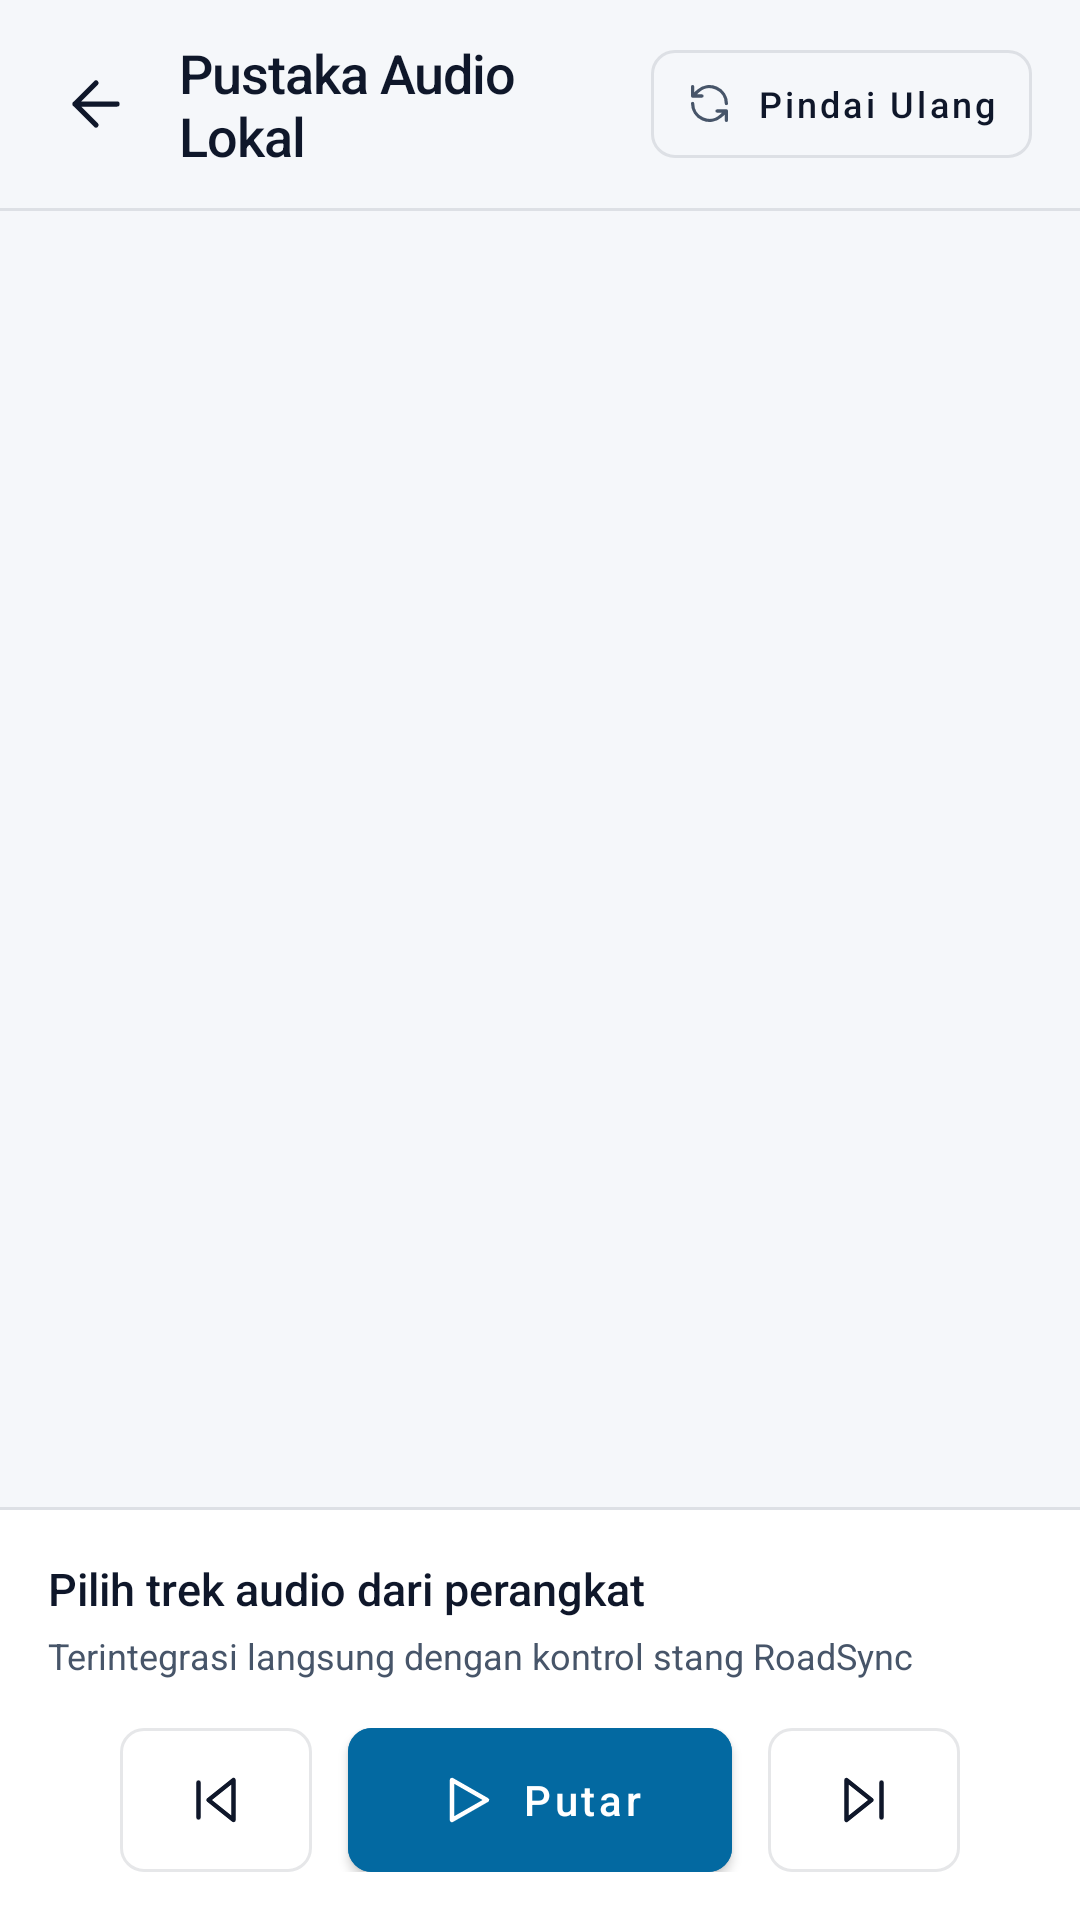

Write the Android layout XML for this screen, with the resource values it uses.
<!-- AndroidManifest.xml: application theme Theme.MotoCompanion -->
<!-- res/layout/activity_music.xml -->
<?xml version="1.0" encoding="utf-8"?>
<LinearLayout xmlns:android="http://schemas.android.com/apk/res/android"
    xmlns:app="http://schemas.android.com/apk/res-auto"
    android:layout_width="match_parent"
    android:layout_height="match_parent"
    android:background="@color/bg_dark"
    android:orientation="vertical">

    
    <LinearLayout
        android:layout_width="match_parent"
        android:layout_height="wrap_content"
        android:background="@color/bg_dark"
        android:gravity="center_vertical"
        android:orientation="horizontal"
        android:paddingStart="12dp"
        android:paddingTop="12dp"
        android:paddingEnd="16dp"
        android:paddingBottom="12dp">

        <ImageButton
            android:id="@+id/btnBackMusic"
            android:layout_width="40dp"
            android:layout_height="40dp"
            android:background="?android:attr/selectableItemBackgroundBorderless"
            android:contentDescription="@string/cd_back"
            android:padding="8dp"
            android:src="@drawable/ic_arrow_left"
            app:tint="@color/text_primary" />

        <TextView
            android:layout_width="0dp"
            android:layout_height="wrap_content"
            android:layout_marginStart="8dp"
            android:layout_weight="1"
            android:fontFamily="sans-serif-medium"
            android:letterSpacing="-0.02"
            android:text="@string/music_title"
            android:textColor="@color/text_primary"
            android:textSize="18sp" />

        <com.google.android.material.button.MaterialButton
            android:id="@+id/btnRefreshSongs"
            style="@style/Widget.MaterialComponents.Button.OutlinedButton"
            android:layout_width="wrap_content"
            android:layout_height="36dp"
            android:fontFamily="sans-serif-medium"
            android:insetTop="0dp"
            android:insetBottom="0dp"
            android:paddingStart="12dp"
            android:paddingEnd="12dp"
            android:text="@string/music_reload"
            android:textAllCaps="false"
            android:textColor="@color/text_primary"
            android:textSize="12sp"
            app:cornerRadius="8dp"
            app:icon="@drawable/ic_refresh"
            app:iconGravity="textStart"
            app:iconPadding="8dp"
            app:iconSize="15dp"
            app:iconTint="@color/text_secondary"
            app:strokeColor="@color/border_color"
            app:strokeWidth="1dp" />
    </LinearLayout>

    <View
        android:layout_width="match_parent"
        android:layout_height="1dp"
        android:background="@color/border_color" />

    
    <androidx.recyclerview.widget.RecyclerView
        android:id="@+id/rvSongs"
        android:layout_width="match_parent"
        android:layout_height="0dp"
        android:layout_weight="1"
        android:clipToPadding="false"
        android:paddingTop="8dp"
        android:paddingBottom="8dp" />

    <View
        android:layout_width="match_parent"
        android:layout_height="1dp"
        android:background="@color/border_color" />

    
    <LinearLayout
        android:layout_width="match_parent"
        android:layout_height="wrap_content"
        android:background="@color/bg_card"
        android:orientation="vertical"
        android:padding="16dp">

        <TextView
            android:id="@+id/tvCurrentPlayingTitle"
            android:layout_width="wrap_content"
            android:layout_height="wrap_content"
            android:ellipsize="marquee"
            android:fontFamily="sans-serif-medium"
            android:singleLine="true"
            android:text="@string/music_select_track"
            android:textColor="@color/text_primary"
            android:textSize="15sp" />

        <TextView
            android:id="@+id/tvCurrentPlayingArtist"
            android:layout_width="wrap_content"
            android:layout_height="wrap_content"
            android:layout_marginTop="4dp"
            android:text="@string/music_handlebar_hint"
            android:textColor="@color/text_secondary"
            android:textSize="12sp" />

        <LinearLayout
            android:layout_width="match_parent"
            android:layout_height="wrap_content"
            android:layout_marginTop="16dp"
            android:gravity="center"
            android:orientation="horizontal">

            <com.google.android.material.button.MaterialButton
                android:id="@+id/btnPrevSong"
                style="@style/Widget.MaterialComponents.Button.OutlinedButton"
                android:layout_width="64dp"
                android:layout_height="48dp"
                android:layout_marginEnd="12dp"
                android:contentDescription="@string/btn_prev"
                android:insetTop="0dp"
                android:insetBottom="0dp"
                android:padding="0dp"
                android:text=""
                app:cornerRadius="8dp"
                app:icon="@drawable/ic_skip_prev"
                app:iconGravity="textStart"
                app:iconPadding="0dp"
                app:iconSize="20dp"
                app:iconTint="@color/text_primary"
                app:strokeColor="@color/border_color"
                app:strokeWidth="1dp" />

            <com.google.android.material.button.MaterialButton
                android:id="@+id/btnPlayPauseSong"
                android:layout_width="128dp"
                android:layout_height="48dp"
                android:backgroundTint="@color/accent_cyan"
                android:fontFamily="sans-serif-medium"
                android:insetTop="0dp"
                android:insetBottom="0dp"
                android:text="@string/btn_play"
                android:textAllCaps="false"
                android:textColor="@color/btn_text_on_cyan"
                android:textSize="14sp"
                app:cornerRadius="8dp"
                app:icon="@drawable/ic_play"
                app:iconGravity="textStart"
                app:iconPadding="8dp"
                app:iconSize="20dp"
                app:iconTint="@color/btn_text_on_cyan" />

            <com.google.android.material.button.MaterialButton
                android:id="@+id/btnNextSong"
                style="@style/Widget.MaterialComponents.Button.OutlinedButton"
                android:layout_width="64dp"
                android:layout_height="48dp"
                android:layout_marginStart="12dp"
                android:contentDescription="@string/btn_next"
                android:insetTop="0dp"
                android:insetBottom="0dp"
                android:padding="0dp"
                android:text=""
                app:cornerRadius="8dp"
                app:icon="@drawable/ic_skip_next"
                app:iconGravity="textStart"
                app:iconPadding="0dp"
                app:iconSize="20dp"
                app:iconTint="@color/text_primary"
                app:strokeColor="@color/border_color"
                app:strokeWidth="1dp" />
        </LinearLayout>
    </LinearLayout>

</LinearLayout>
<!-- resources referenced by this layout -->
<resources>
  <color name="accent_cyan">#0369A1</color>
  <color name="bg_card">#FFFFFF</color>
  <color name="bg_dark">#F5F7FA</color>
  <color name="border_color">#1A0F172A</color>
  <color name="btn_text_on_cyan">#FFFFFF</color>
  <color name="text_primary">#0F172A</color>
  <color name="text_secondary">#475569</color>
  <!-- drawable ic_arrow_left (drawable) -->
  <?xml version="1.0" encoding="utf-8"?>
  <vector xmlns:android="http://schemas.android.com/apk/res/android"
      android:width="24dp"
      android:height="24dp"
      android:viewportWidth="24"
      android:viewportHeight="24">
      <path
          android:fillColor="#00000000"
          android:pathData="M19,12H5M12,19L5,12L12,5"
          android:strokeColor="#FFFFFF"
          android:strokeLineCap="round"
          android:strokeLineJoin="round"
          android:strokeWidth="1.75" />
  </vector>
  <!-- drawable ic_play (drawable) -->
  <?xml version="1.0" encoding="utf-8"?>
  <vector xmlns:android="http://schemas.android.com/apk/res/android"
      android:width="24dp"
      android:height="24dp"
      android:viewportWidth="24"
      android:viewportHeight="24">
      <path
          android:fillColor="#00000000"
          android:pathData="M6,4L20,12L6,20V4Z"
          android:strokeColor="#FFFFFF"
          android:strokeLineCap="round"
          android:strokeLineJoin="round"
          android:strokeWidth="1.75" />
  </vector>
  <!-- drawable ic_refresh (drawable) -->
  <?xml version="1.0" encoding="utf-8"?>
  <vector xmlns:android="http://schemas.android.com/apk/res/android"
      android:width="24dp"
      android:height="24dp"
      android:viewportWidth="24"
      android:viewportHeight="24">
      <path
          android:fillColor="#00000000"
          android:pathData="M21,12A9,9 0,0 0,6 5.3L3,8M3,3V8H8M3,12A9,9 0,0 0,18 18.7L21,16M16,16H21V21"
          android:strokeColor="#FFFFFF"
          android:strokeLineCap="round"
          android:strokeLineJoin="round"
          android:strokeWidth="1.75" />
  </vector>
  <!-- drawable ic_skip_next (drawable) -->
  <?xml version="1.0" encoding="utf-8"?>
  <vector xmlns:android="http://schemas.android.com/apk/res/android"
      android:width="24dp"
      android:height="24dp"
      android:viewportWidth="24"
      android:viewportHeight="24">
      <path
          android:fillColor="#00000000"
          android:pathData="M5,4L15,12L5,20V4ZM19,5V19"
          android:strokeColor="#FFFFFF"
          android:strokeLineCap="round"
          android:strokeLineJoin="round"
          android:strokeWidth="1.75" />
  </vector>
  <!-- drawable ic_skip_prev (drawable) -->
  <?xml version="1.0" encoding="utf-8"?>
  <vector xmlns:android="http://schemas.android.com/apk/res/android"
      android:width="24dp"
      android:height="24dp"
      android:viewportWidth="24"
      android:viewportHeight="24">
      <path
          android:fillColor="#00000000"
          android:pathData="M19,20L9,12L19,4V20ZM5,19V5"
          android:strokeColor="#FFFFFF"
          android:strokeLineCap="round"
          android:strokeLineJoin="round"
          android:strokeWidth="1.75" />
  </vector>
  <string name="btn_next">Berikutnya</string>
  <string name="btn_play">Putar</string>
  <string name="btn_prev">Sebelumnya</string>
  <string name="cd_back">Kembali</string>
  <string name="music_handlebar_hint">Terintegrasi langsung dengan kontrol stang RoadSync</string>
  <string name="music_reload">Pindai Ulang</string>
  <string name="music_select_track">Pilih trek audio dari perangkat</string>
  <string name="music_title">Pustaka Audio Lokal</string>
</resources>
